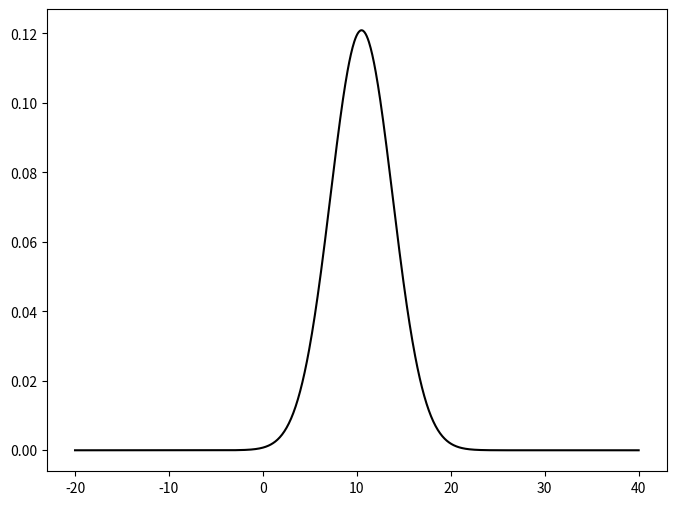
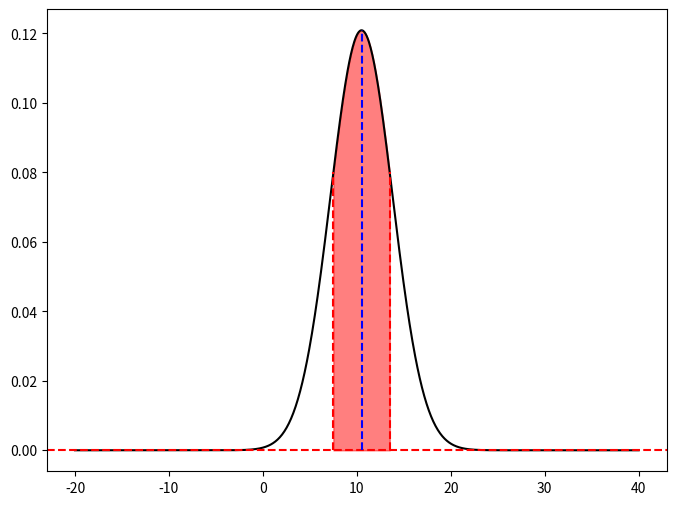
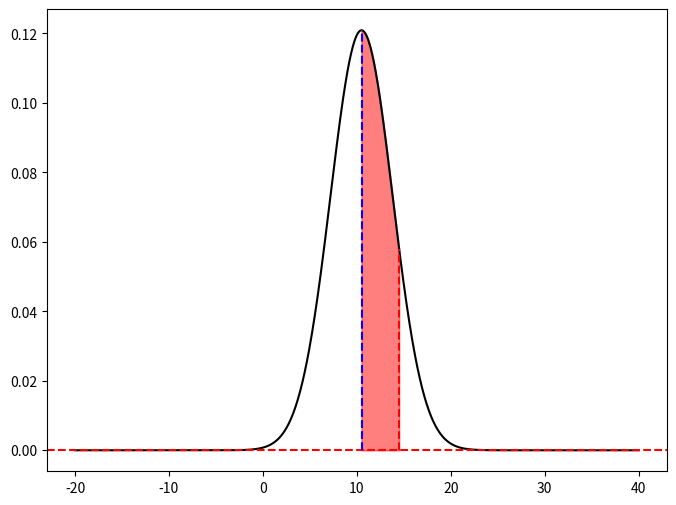

These charts were generated, in order, by the following Python code:
# Import some useful python packages
import numpy as np # for math
import matplotlib.pyplot as plt # for plotting capabilities
%config InlineBackend.figure_format = 'retina'
%matplotlib inline

def normal_curve(x,mu,sig):
    p = 1/(np.sqrt(2*np.pi)*sig)*np.exp(-(x-mu)**2/(2*sig**2))
    return p

# Define parameters and a vector of x values
x = np.linspace(-20,40,1000)
mu = 10.5
sig = 3.3

plt.figure(1,figsize=(8,6))
plt.plot(x,normal_curve(x,mu,sig),'-k')

dx = 3
x0 = mu - dx
x1 = mu + dx
plt.figure(2,figsize=(8,6))
plt.plot(x,normal_curve(x,mu,sig),'-k')
plt.axhline(y=0,linestyle='--',color='r')
ymin,ymax = plt.ylim()
plt.plot([x0,x0],[0,normal_curve(x0,mu,sig)],linestyle='--',color='red')
plt.plot([x1,x1],[0,normal_curve(x1,mu,sig)],linestyle='--',color='red')
plt.plot([mu,mu],[0,normal_curve(mu,mu,sig)],linestyle='--',color='blue')

# Create a plot fill
xfill = np.linspace(x0,x1,100)
top = normal_curve(xfill,mu,sig)
bottom = np.zeros(100)
plt.fill_between(xfill,top,bottom,color='red',alpha=0.5)

from scipy.special import erf
erf(np.inf)

# How many standard deviations away from the mean is the limit?
nsig = dx/sig
# Reormalize argument to account for extra factor of square root of 2
corr = 1./np.sqrt(2)
arg = nsig*corr
area = erf(arg)
print('Area under the curve is: %.4f'%area)

dx = 4
x0 = mu
x1 = mu + dx
plt.figure(3,figsize=(8,6))
plt.plot(x,normal_curve(x,mu,sig),'-k')
plt.axhline(y=0,linestyle='--',color='r')
ymin,ymax = plt.ylim()
plt.plot([x0,x0],[0,normal_curve(x0,mu,sig)],linestyle='--',color='red')
plt.plot([x1,x1],[0,normal_curve(x1,mu,sig)],linestyle='--',color='red')
plt.plot([mu,mu],[0,normal_curve(mu,mu,sig)],linestyle='--',color='blue')

# Create a plot fill
xfill = np.linspace(x0,x1,100)
top = normal_curve(xfill,mu,sig)
bottom = np.zeros(100)
plt.fill_between(xfill,top,bottom,color='red',alpha=0.5)

# How many standard deviations away from the mean is the limit?
nsig = dx/sig
# Reormalize argument to account for extra factor of square root of 2
corr = 1./np.sqrt(2)
arg = nsig*corr
area = 0.5*erf(arg)
print('Area under the curve is: %.4f'%area)

